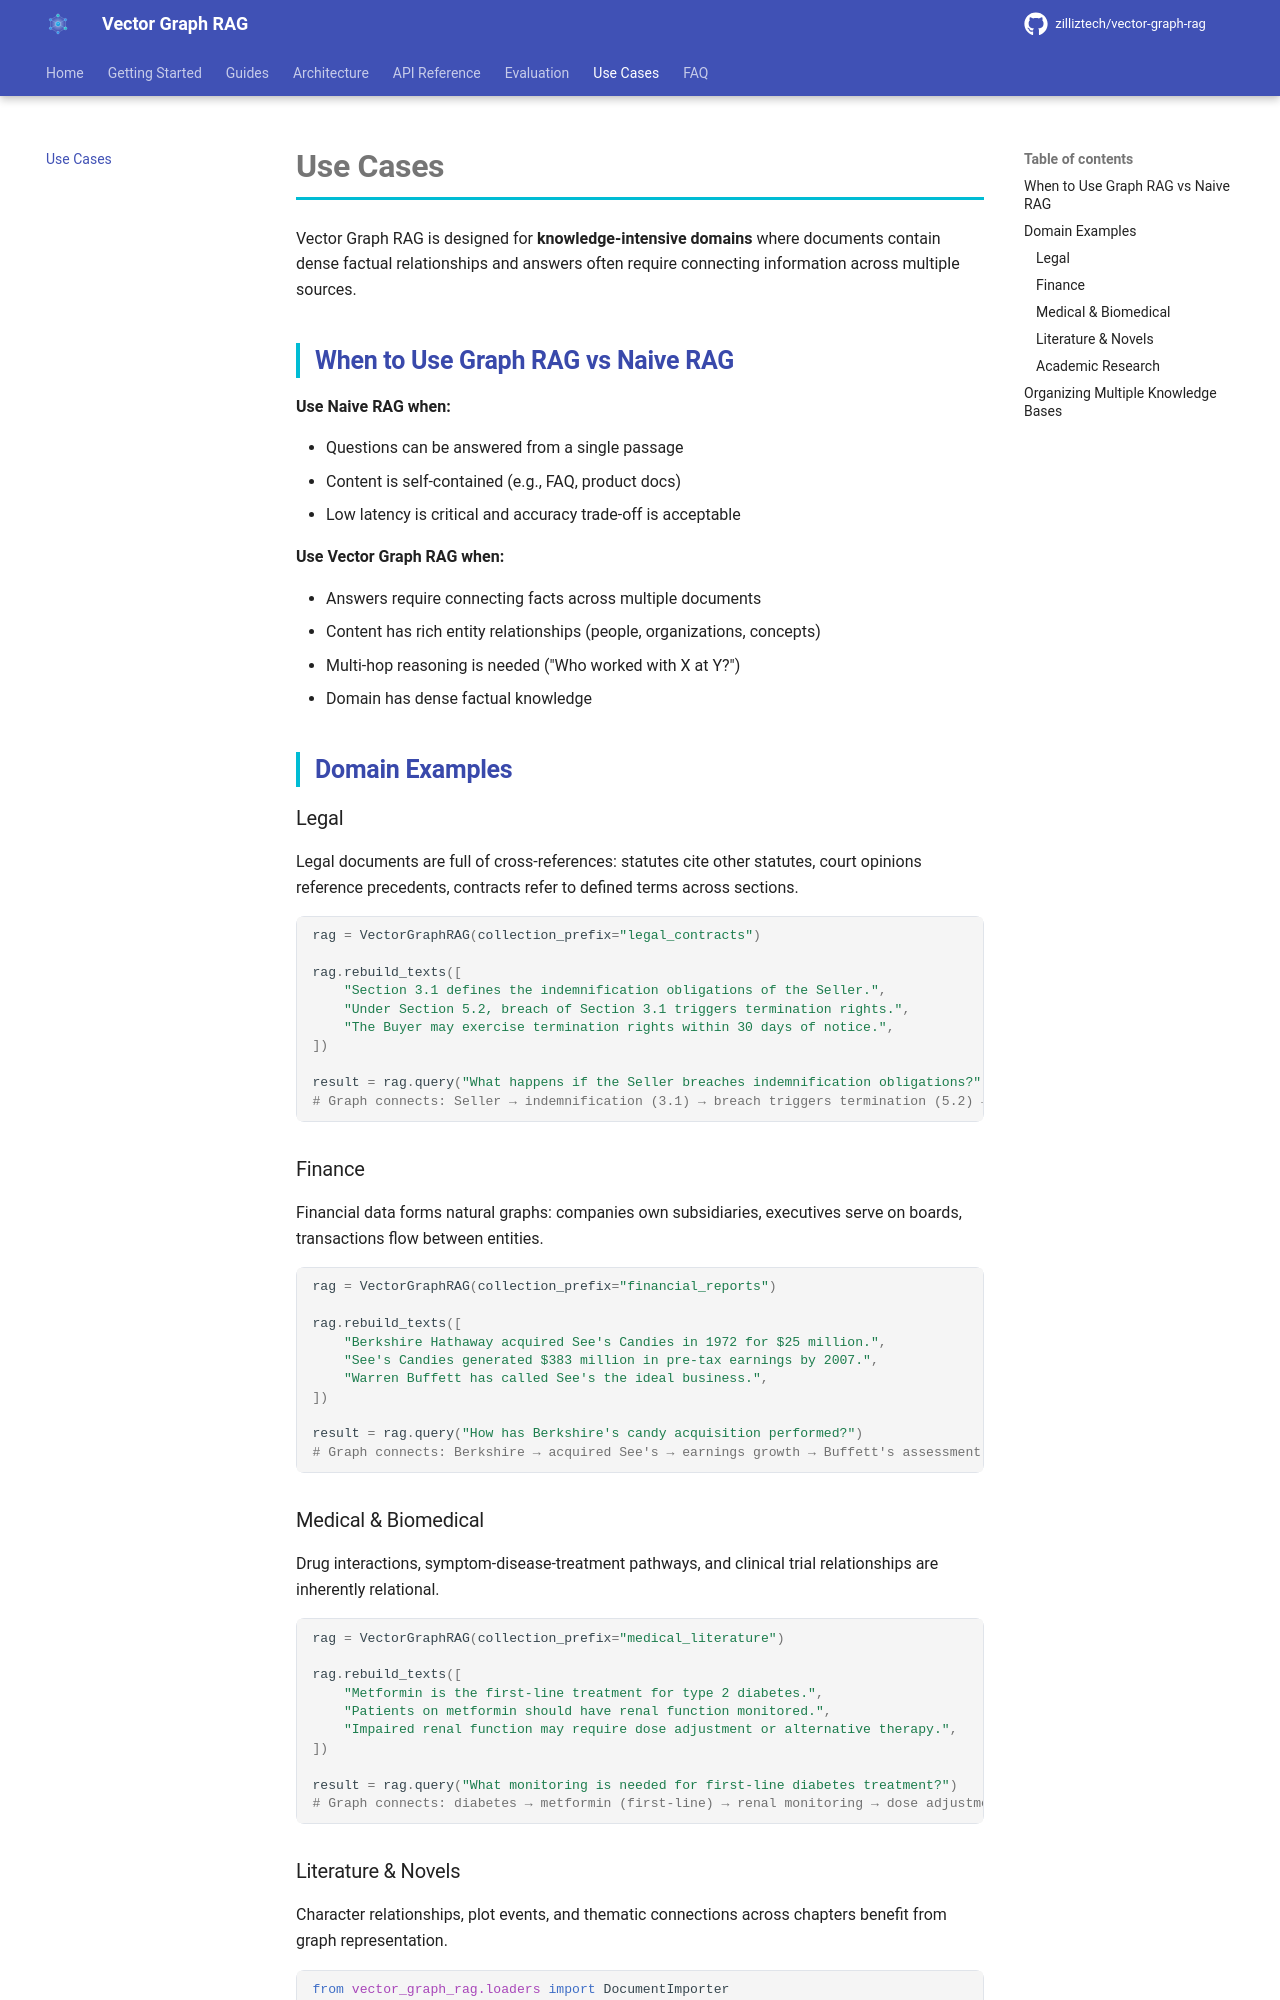

repository: jidechao/milvus_vector-graph-rag · page: use-cases/index.html · generator: mkdocs

# Use Cases

Vector Graph RAG is designed for **knowledge-intensive domains** where documents contain dense factual relationships and answers often require connecting information across multiple sources.

## When to Use Graph RAG vs Naive RAG

**Use Naive RAG when:**

- Questions can be answered from a single passage
- Content is self-contained (e.g., FAQ, product docs)
- Low latency is critical and accuracy trade-off is acceptable

**Use Vector Graph RAG when:**

- Answers require connecting facts across multiple documents
- Content has rich entity relationships (people, organizations, concepts)
- Multi-hop reasoning is needed ("Who worked with X at Y?")
- Domain has dense factual knowledge

## Domain Examples

### Legal

Legal documents are full of cross-references: statutes cite other statutes, court opinions reference precedents, contracts refer to defined terms across sections.

```python
rag = VectorGraphRAG(collection_prefix="legal_contracts")

rag.rebuild_texts([
    "Section 3.1 defines the indemnification obligations of the Seller.",
    "Under Section 5.2, breach of Section 3.1 triggers termination rights.",
    "The Buyer may exercise termination rights within 30 days of notice.",
])

result = rag.query("What happens if the Seller breaches indemnification obligations?")
# Graph connects: Seller → indemnification (3.1) → breach triggers termination (5.2) → 30 days
```

### Finance

Financial data forms natural graphs: companies own subsidiaries, executives serve on boards, transactions flow between entities.

```python
rag = VectorGraphRAG(collection_prefix="financial_reports")

rag.rebuild_texts([
    "Berkshire Hathaway acquired See's Candies in 1972 for $25 million.",
    "See's Candies generated $383 million in pre-tax earnings by 2007.",
    "Warren Buffett has called See's the ideal business.",
])

result = rag.query("How has Berkshire's candy acquisition performed?")
# Graph connects: Berkshire → acquired See's → earnings growth → Buffett's assessment
```

### Medical & Biomedical

Drug interactions, symptom-disease-treatment pathways, and clinical trial relationships are inherently relational.

```python
rag = VectorGraphRAG(collection_prefix="medical_literature")

rag.rebuild_texts([
    "Metformin is the first-line treatment for type 2 diabetes.",
    "Patients on metformin should have renal function monitored.",
    "Impaired renal function may require dose adjustment or alternative therapy.",
])

result = rag.query("What monitoring is needed for first-line diabetes treatment?")
# Graph connects: diabetes → metformin (first-line) → renal monitoring → dose adjustment
```
